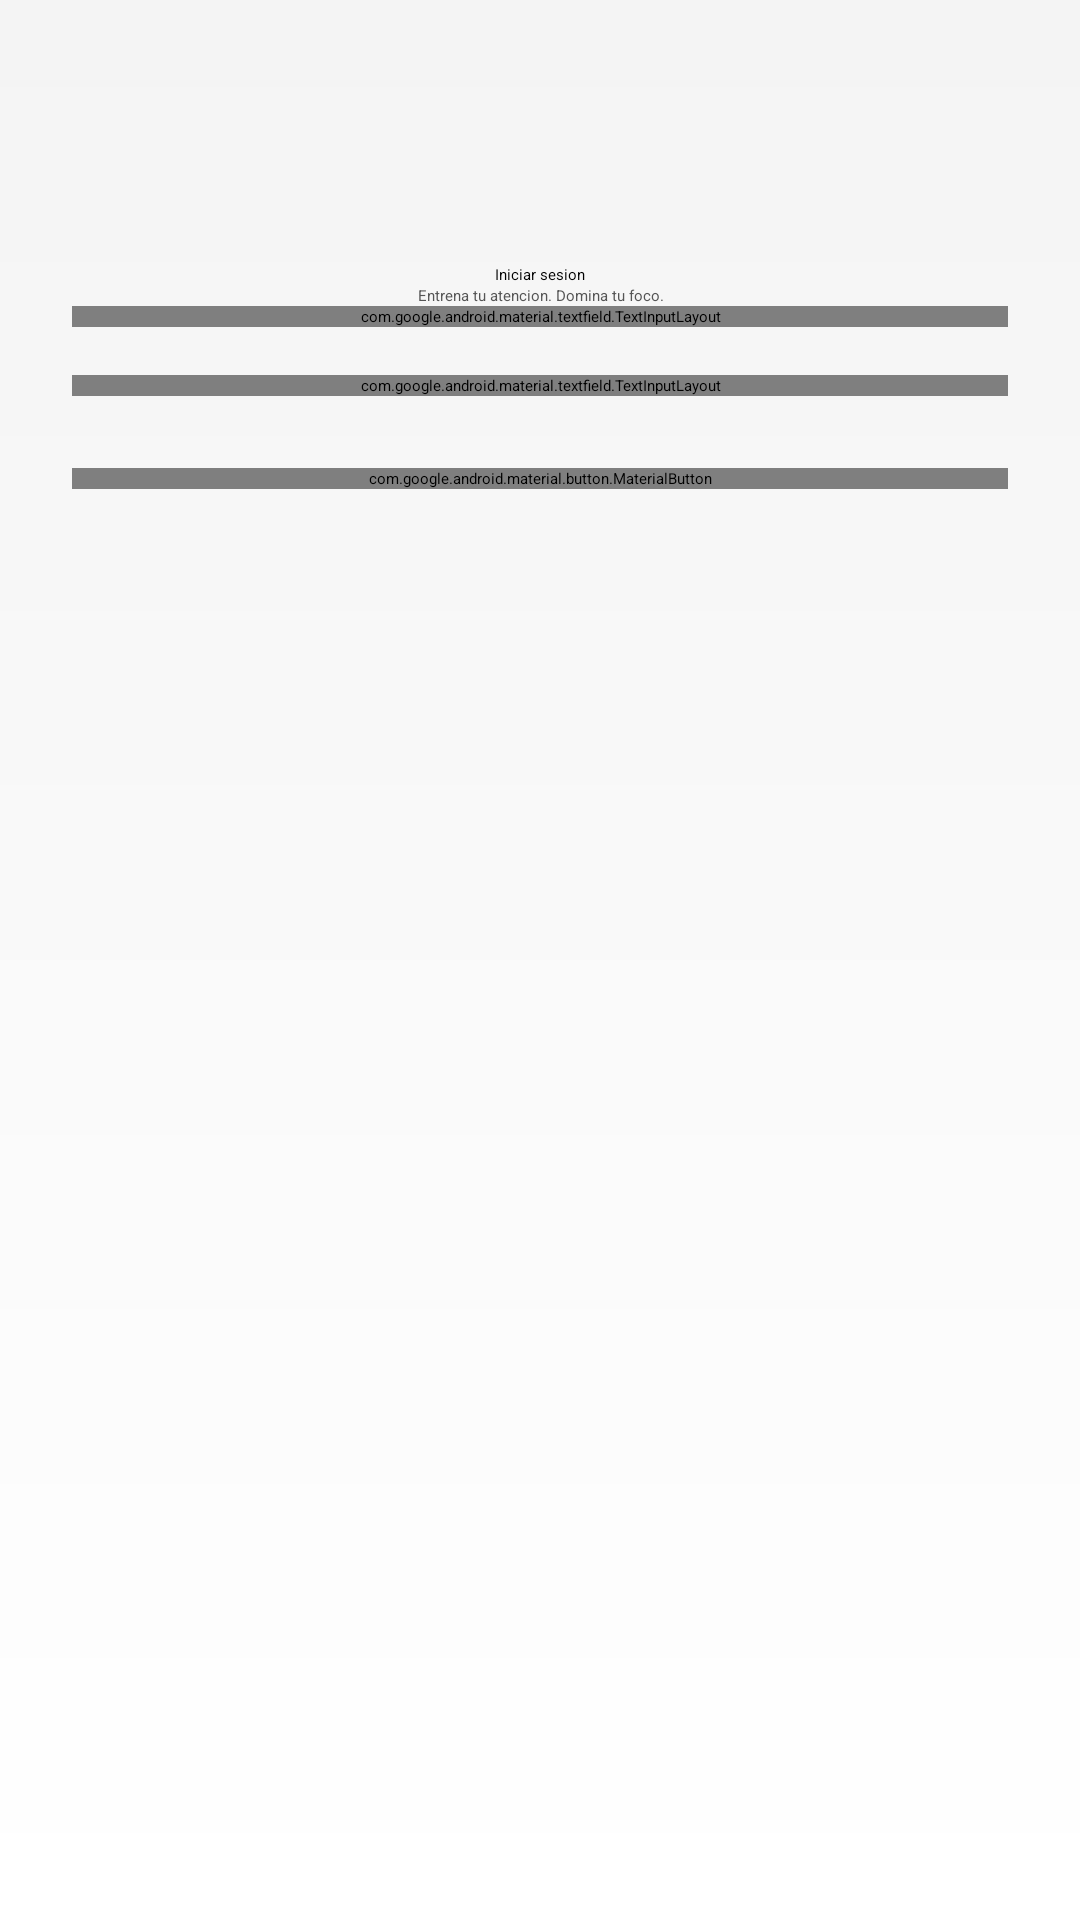

The Android layout XML behind this screen, and the referenced resources:
<!-- AndroidManifest.xml: application theme Theme.FocusTrackr -->
<!-- res/layout/activity_login.xml -->
<?xml version="1.0" encoding="utf-8"?>
<androidx.constraintlayout.widget.ConstraintLayout
    xmlns:android="http://schemas.android.com/apk/res/android"
    xmlns:app="http://schemas.android.com/apk/res-auto"
    xmlns:tools="http://schemas.android.com/tools"
    android:layout_width="match_parent"
    android:layout_height="match_parent"
    android:padding="24dp"
    android:background="@drawable/background_gradient"
    tools:context=".ui.auth.LoginActivity">

    
    <ImageView
        android:id="@+id/imgLogo"
        android:layout_width="64dp"
        android:layout_height="64dp"
        android:layout_marginBottom="12dp"
        android:src="@drawable/ic_launcher_foreground"
        android:contentDescription="@string/app_name"
        app:layout_constraintTop_toTopOf="parent"
        app:layout_constraintStart_toStartOf="parent"
        app:layout_constraintEnd_toEndOf="parent" />

    
    <TextView
        android:id="@+id/tvTitle"
        style="@style/Text.FocusTrackr.Headline"
        android:text="@string/login_title"
        android:gravity="center"
        android:layout_width="0dp"
        android:layout_height="wrap_content"
        android:layout_marginBottom="4dp"
        app:layout_constraintTop_toBottomOf="@id/imgLogo"
        app:layout_constraintStart_toStartOf="parent"
        app:layout_constraintEnd_toEndOf="parent" />

    
    <TextView
        android:id="@+id/tvSubtitle"
        style="@style/Text.FocusTrackr.Subtitle"
        android:text="Entrena tu atencion. Domina tu foco."
        android:gravity="center"
        android:layout_width="0dp"
        android:layout_height="wrap_content"
        android:layout_marginBottom="28dp"
        app:layout_constraintTop_toBottomOf="@id/tvTitle"
        app:layout_constraintStart_toStartOf="parent"
        app:layout_constraintEnd_toEndOf="parent" />

    
    <com.google.android.material.textfield.TextInputLayout
        android:id="@+id/tilEmail"
        android:layout_width="0dp"
        android:layout_height="wrap_content"
        style="@style/Widget.FocusTrackr.Input"
        app:layout_constraintTop_toBottomOf="@id/tvSubtitle"
        app:layout_constraintStart_toStartOf="parent"
        app:layout_constraintEnd_toEndOf="parent">

        <com.google.android.material.textfield.TextInputEditText
            android:id="@+id/etEmail"
            android:layout_width="match_parent"
            android:layout_height="wrap_content"
            android:hint="@string/login_email_hint"
            android:inputType="textEmailAddress" />
    </com.google.android.material.textfield.TextInputLayout>

    
    <com.google.android.material.textfield.TextInputLayout
        android:id="@+id/tilPassword"
        android:layout_width="0dp"
        android:layout_height="wrap_content"
        style="@style/Widget.FocusTrackr.Input"
        android:layout_marginTop="16dp"
        app:layout_constraintTop_toBottomOf="@id/tilEmail"
        app:layout_constraintStart_toStartOf="parent"
        app:layout_constraintEnd_toEndOf="parent">

        <com.google.android.material.textfield.TextInputEditText
            android:id="@+id/etPassword"
            android:layout_width="match_parent"
            android:layout_height="wrap_content"
            android:hint="@string/login_password_hint"
            android:inputType="textPassword" />
    </com.google.android.material.textfield.TextInputLayout>

    
    <com.google.android.material.button.MaterialButton
        android:id="@+id/btnLogin"
        android:layout_width="0dp"
        android:layout_height="wrap_content"
        android:text="@string/login_button"
        android:layout_marginTop="24dp"
        style="@style/Widget.FocusTrackr.Button.Primary"
        app:layout_constraintTop_toBottomOf="@id/tilPassword"
        app:layout_constraintStart_toStartOf="parent"
        app:layout_constraintEnd_toEndOf="parent" />

</androidx.constraintlayout.widget.ConstraintLayout>
<!-- resources referenced by this layout -->
<resources>
  <!-- drawable background_gradient (drawable) -->
  <?xml version="1.0" encoding="utf-8"?>
  <shape xmlns:android="http://schemas.android.com/apk/res/android">
      <gradient
          android:startColor="@color/focus_background_start"
          android:endColor="@color/focus_background_end"
          android:angle="270" />
  </shape>
  <string name="app_name">FocusTrackr</string>
  <string name="login_button">Entrar</string>
  <string name="login_email_hint">Correo electronico</string>
  <string name="login_password_hint">Contraseña</string>
  <string name="login_title">Iniciar sesion</string>
  <style name="Text.FocusTrackr.Headline" parent="TextAppearance.MaterialComponents.Headline4">
          <item name="android:textColor">@color/focus_text_primary</item>
      </style>
  <style name="Text.FocusTrackr.Subtitle" parent="TextAppearance.MaterialComponents.Subtitle1">
          <item name="android:textColor">@color/focus_text_secondary</item>
      </style>
  <style name="Widget.FocusTrackr.Button.Primary" parent="Widget.MaterialComponents.Button">
          <item name="android:textAllCaps">false</item>
          <item name="cornerRadius">24dp</item>
          <item name="backgroundTint">@color/focus_primary</item>
          <item name="android:textColor">@color/white</item>
          <item name="android:paddingLeft">24dp</item>
          <item name="android:paddingRight">24dp</item>
          <item name="android:elevation">6dp</item>
      </style>
  <style name="Widget.FocusTrackr.Input" parent="Widget.MaterialComponents.TextInputLayout.FilledBox.Dense">
          <item name="boxBackgroundColor">@color/focus_surface</item>
          <item name="hintTextColor">@color/focus_text_secondary</item>
          <item name="boxStrokeColor">@color/focus_primary</item>
          <item name="android:textColor">@color/focus_text_primary</item>
      </style>
  <color name="focus_background_start">#F4F4F4</color>
  <color name="focus_background_end">#FFFFFF</color>
  <color name="focus_text_primary">#FF000000</color>
  <color name="focus_text_secondary">#FF555555</color>
  <color name="focus_primary">#4CAF50</color>
  <color name="white">#FFFFFFFF</color>
  <color name="focus_surface">#FFFFFFFF</color>
</resources>
